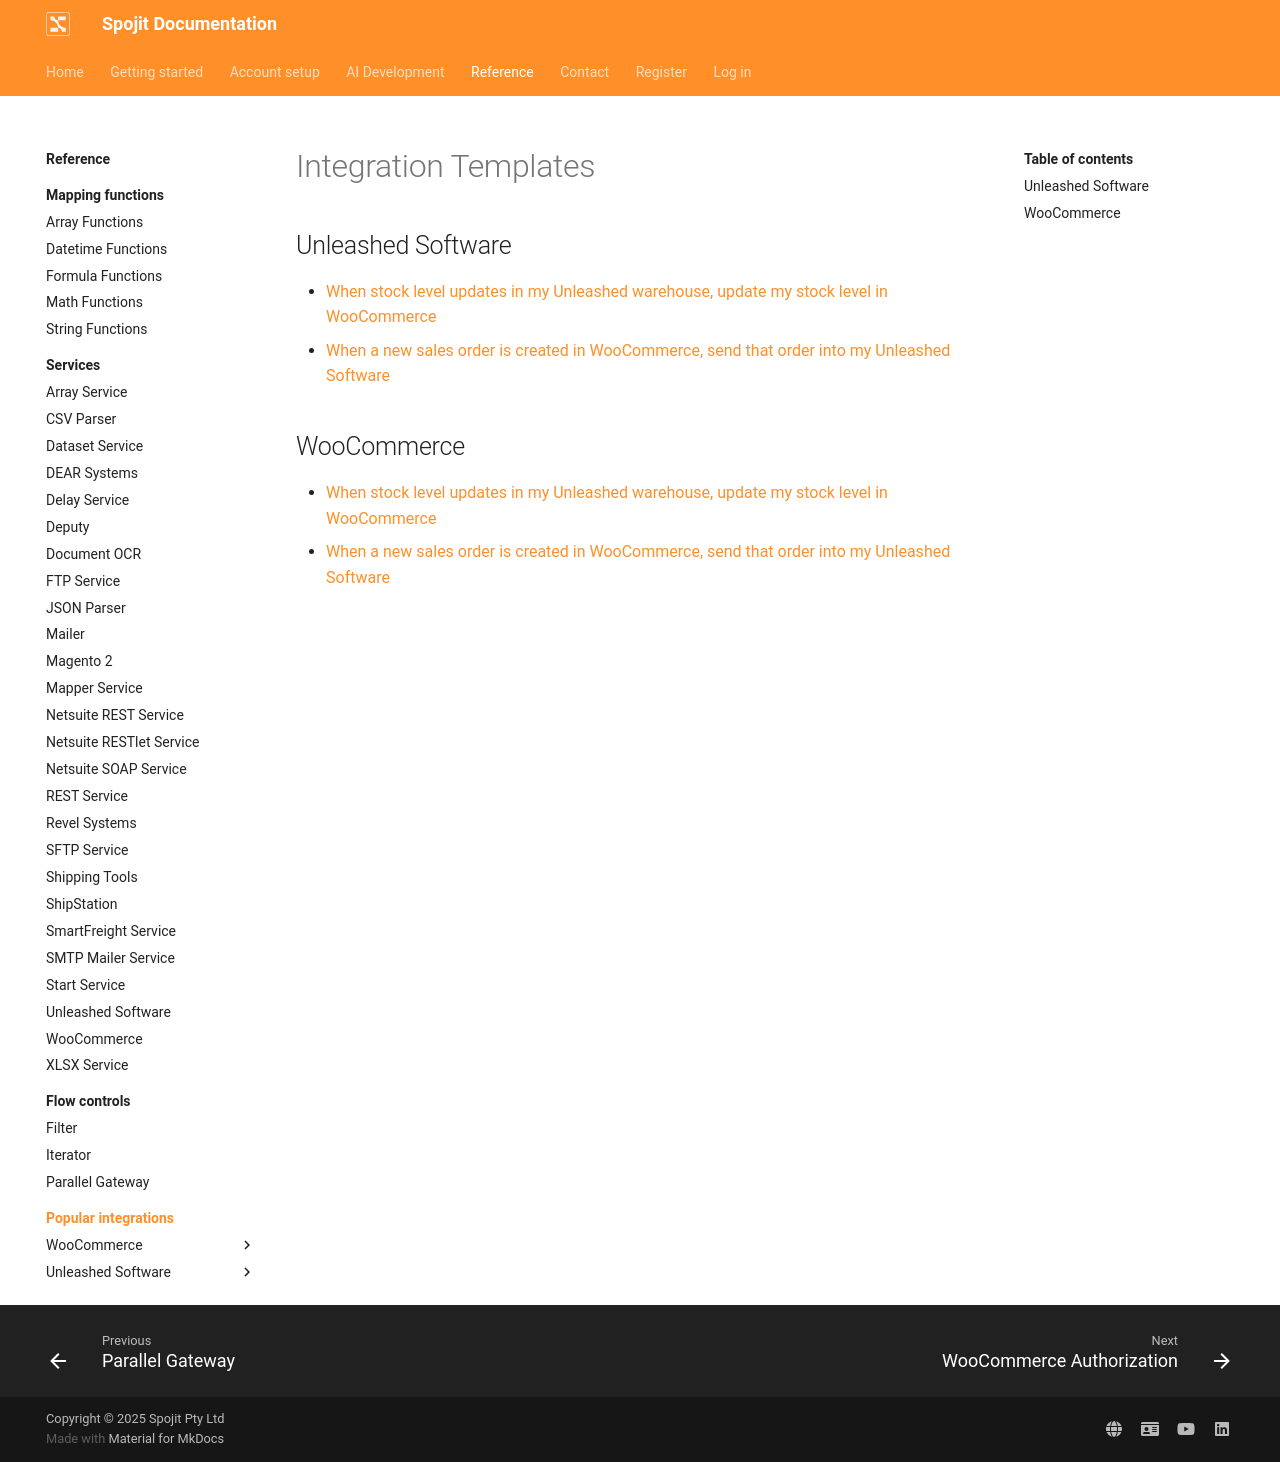

repository: spojit-flow/spojit-docs · page: reference/integrations/index.html · generator: mkdocs

---
template: overrides/main.html
title: "Integration Templates"
---

## Unleashed Software
- [When stock level updates in my Unleashed warehouse, update my stock level in WooCommerce](unleashed-to-woocommerce-stock-updater.md "Unleashed to WooCommerce stock updater integration")
- [When a new sales order is created in WooCommerce, send that order into my Unleashed Software](woocommerce-to-unleashed-order-creator.md "WooCommerce to Unleashed order creation integration")

## WooCommerce
- [When stock level updates in my Unleashed warehouse, update my stock level in WooCommerce](unleashed-to-woocommerce-stock-updater.md "Unleashed to WooCommerce stock updater integration")
- [When a new sales order is created in WooCommerce, send that order into my Unleashed Software](woocommerce-to-unleashed-order-creator.md "WooCommerce to Unleashed order creation integration")
